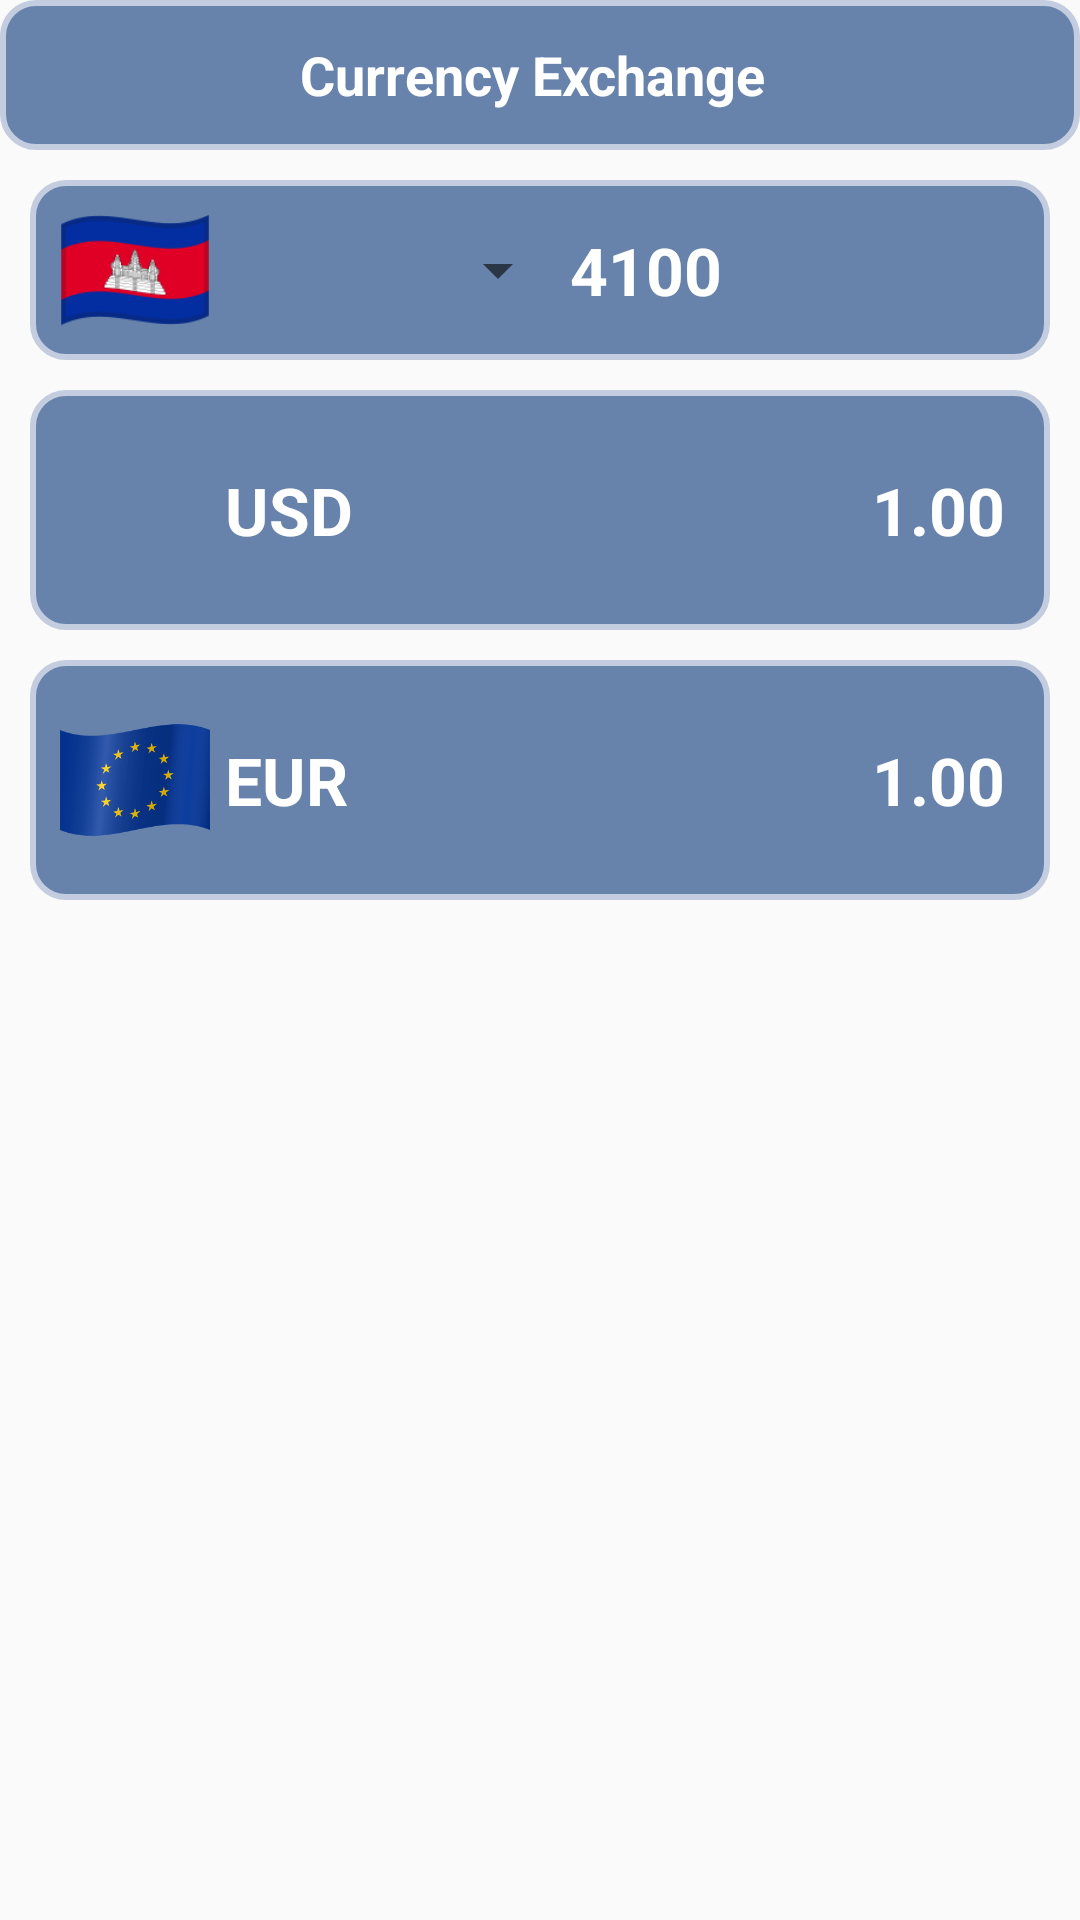

Android layout source for this screen:
<!-- AndroidManifest.xml: application theme Theme.Practices -->
<!-- res/layout/activity_exchange_rate.xml -->
<?xml version="1.0" encoding="utf-8"?>
<LinearLayout xmlns:android="http://schemas.android.com/apk/res/android"
    xmlns:tools="http://schemas.android.com/tools"
    android:layout_width="match_parent"
    android:layout_height="match_parent"
    android:orientation="vertical">
    <LinearLayout
        android:layout_width="match_parent"
        android:layout_height="50dp"
        android:background="@drawable/rounded_bg1">
        <ImageView
            android:id="@+id/excBack"
            android:layout_width="35dp"
            android:layout_height="match_parent"
            android:paddingLeft="10dp"
            android:src="@drawable/arrow_back_ios_24"/>
        <TextView
            android:layout_width="match_parent"
            android:layout_height="match_parent"
            android:paddingRight="40dp"
            android:text="Currency Exchange"
            android:textColor="@color/white"
            android:textSize="18dp"
            android:gravity="center"
            android:textStyle="bold"/>
    </LinearLayout>
    <LinearLayout
        android:layout_width="match_parent"
        android:layout_height="match_parent"
        android:padding="10dp"
        android:orientation="vertical">
        <LinearLayout
            android:layout_width="match_parent"
            android:layout_height="60dp"
            android:background="@drawable/rounded_bg1"
            android:gravity="center_vertical">
            <ImageView
                android:id="@+id/excKHRImage"
                android:layout_width="50dp"
                android:layout_height="match_parent"
                android:src="@mipmap/cambodia_flag_circle"
                android:layout_marginLeft="10dp" />
            <Spinner
                android:id="@+id/excSpinCurrency"
                android:layout_width="120dp"
                android:layout_height="match_parent"
                android:prompt="@string/spinner_title" />
            <EditText
                android:id="@+id/excKHRAmount"
                android:layout_width="match_parent"
                android:layout_height="match_parent"
                android:inputType="numberDecimal"
                android:maxLength="10"
                android:hint="Enter amount"
                android:text="4100"
                android:textSize="22dp"
                android:textColor="@color/white"
                android:textStyle="bold"
                android:background="@color/transparent"/>
        </LinearLayout>
        <LinearLayout
            android:id="@+id/excCurrencyLayout"
            android:layout_width="match_parent"
            android:layout_height="match_parent"
            android:layout_marginTop="10dp"
            android:orientation="vertical">
            <LinearLayout
                android:layout_width="match_parent"
                android:layout_height="80dp"
                android:orientation="horizontal"
                android:gravity="center_vertical"
                android:background="@drawable/rounded_bg1">
                <ImageView
                    android:id="@+id/excUSDImage"
                    android:layout_width="50dp"
                    android:layout_height="match_parent"
                    android:layout_marginLeft="10dp"
                    android:layout_marginRight="5dp"
                    android:src="@mipmap/united_states_flag_circle"/>
                <TextView
                    android:id="@+id/excUSDText"
                    android:layout_width="wrap_content"
                    android:layout_height="match_parent"
                    android:gravity="center_vertical"
                    android:text="USD"
                    android:textSize="22dp"
                    android:textColor="@color/white"
                    android:textStyle="bold"/>
                <TextView
                    android:id="@+id/excUSDAmount"
                    android:layout_width="match_parent"
                    android:layout_height="match_parent"
                    android:padding="5dp"
                    android:layout_marginRight="10dp"
                    android:gravity="center_vertical"
                    android:text="1.00"
                    android:textSize="22dp"
                    android:textAlignment="textEnd"
                    android:textColor="@color/white"
                    android:textStyle="bold"
                    tools:ignore="RtlCompat" />
            </LinearLayout>
            <LinearLayout
                android:layout_width="match_parent"
                android:layout_height="80dp"
                android:orientation="horizontal"
                android:gravity="center_vertical"
                android:background="@drawable/rounded_bg1"
                android:layout_marginTop="10dp">
                <ImageView
                    android:id="@+id/excEURImage"
                    android:layout_width="50dp"
                    android:layout_height="match_parent"
                    android:layout_marginLeft="10dp"
                    android:layout_marginRight="5dp"
                    android:src="@mipmap/united_kingdom_flag_circle"/>
                <TextView
                    android:id="@+id/excEURText"
                    android:layout_width="wrap_content"
                    android:layout_height="match_parent"
                    android:gravity="center_vertical"
                    android:text="EUR"
                    android:textSize="22dp"
                    android:textColor="@color/white"
                    android:textStyle="bold"/>
                <TextView
                    android:id="@+id/excEURAmount"
                    android:layout_width="match_parent"
                    android:layout_height="match_parent"
                    android:padding="5dp"
                    android:layout_marginRight="10dp"
                    android:gravity="center_vertical"
                    android:text="1.00"
                    android:textSize="22dp"
                    android:textAlignment="textEnd"
                    android:textColor="@color/white"
                    android:textStyle="bold"
                    tools:ignore="RtlCompat" />
            </LinearLayout>
        </LinearLayout>
    </LinearLayout>
</LinearLayout>
<!-- resources referenced by this layout -->
<resources>
  <color name="transparent">#00000000</color>
  <color name="white">#FFFFFF</color>
  <!-- drawable rounded_bg1 (drawable) -->
  <?xml version="1.0" encoding="utf-8"?>
  <shape xmlns:android="http://schemas.android.com/apk/res/android">
      <solid android:color="#6783AB" />
      <stroke android:width="2dp" android:color="#C4CDE0" />
      <corners android:radius="11dp" />
  </shape>
  <!-- mipmap cambodia_flag_circle: png bitmap (mipmap-hdpi, 3298 bytes) -->
  <!-- mipmap united_kingdom_flag_circle: png bitmap (mipmap-xhdpi, 6379 bytes) -->
  <string name="spinner_title">KHR</string>
  <style name="Theme.Practices" parent="Theme.AppCompat.Light.DarkActionBar">
          
          <item name="colorPrimary">@color/purple_500</item>
          <item name="colorPrimaryDark">@color/purple_700</item>
          <item name="colorAccent">@color/teal_200</item>
      </style>
  <color name="purple_500">#6200EE</color>
  <color name="purple_700">#3700B3</color>
  <color name="teal_200">#03DAC5</color>
</resources>
